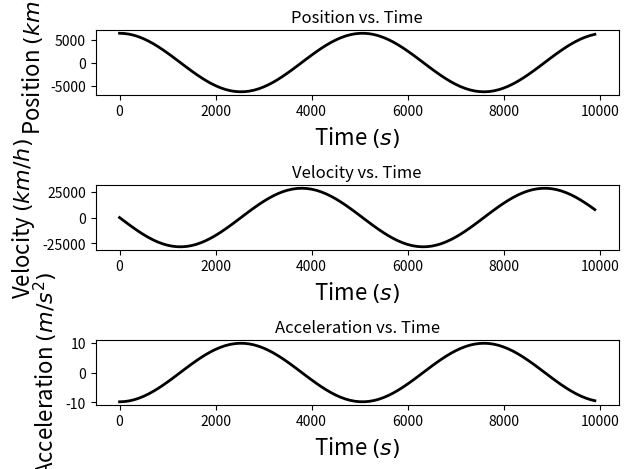

This figure's Python source:
# [redacted]
# Project Name: Tunneling Earth
# Project ID  : S-KIN-TunnelingEarth
# Description : This code analyzes the tunneling earth problem, which is, the motion of an object falling through an hypothetical tunnel
#   through the center of the Earth. The code starts with indexing simple harmonic motion equations, which is derived from the differential
#   equations that follows from Newton's Third Law. The lists of motion, velocity, and acceleration of the falling body are then plotted to
#   see a visual. Additionally, the period of the motion is calculated and noted in the figure.
#
#   (i) Configuration variables can be found at the bottom of this file.
#

import math
import matplotlib.pyplot as plt

def GeneratePosition(time:list, angular_frequency:float, R0:float, V0:float, isPositionKm:bool):
    """
    Generate position values over time.

    Parameters:
    - time: List of time values.
    - angular_frequency: Angular frequency calculated based on configuration properties.
    - R0: Initial position.
    - V0: Initial velocity.
    - isPositionKm: Boolean flag indicating whether the position should be in kilometers.

    Returns:
    - List of position values over time.
    """

    r = []
    for i in time:
        r.append((R0*math.cos(angular_frequency*i) + (V0/angular_frequency) * math.sin(angular_frequency*i)) / (1000 if isPositionKm else 1))

    return r


def GenerateVelocity(time:list, angular_frequency:float, R0:float, V0:float, isVelocityKmH:bool):
    """
    Generate velocity values over time.

    Parameters:
    - time: List of time values.
    - angular_frequency: Angular frequency calculated based on configuration properties.
    - R0: Initial position.
    - V0: Initial velocity.
    - isVelocityKmH: Boolean flag indicating whether the velocity should be in kilometers per hour.

    Returns:
    - List of velocity values over time.
    """

    v = []
    for i in time:
        v.append((V0*math.cos(angular_frequency*i) - R0*angular_frequency*math.sin(angular_frequency*i)) * (3.6 if isVelocityKmH else 1))

    return v


def GenerateAcceleration(position:list, angular_frequency:float, isPositionInKm:bool):
    """
    Generate acceleration values based on position.

    Parameters:
    - position: List of position values.
    - angular_frequency: Angular frequency calculated based on configuration properties.
    - isPositionInKm: Boolean flag indicating whether the position is in kilometers.

    Returns:
    - List of acceleration values over time.
    """

    a = []
    for r in position:
        a.append(- angular_frequency * angular_frequency * r * (1000 if isPositionInKm else 1))

    return a

def FindPeriod(time:list, position:list, R0:float, isPositionKm:bool):
    """
    Finds the time at which a specified position is reached in the given time series.

    Parameters:
    - time (list): A list of time values.
    - position (list): A list of corresponding position values.
    - R0 (float): The target position to be found.

    Returns:
    - float or zero: The time at which the specified position is first reached.
      Returns 0 if the position is not found in the provided data.
    """

    error_rate = 0.01 if isPositionKm else 10
    for i in range(2, len(position)):
        if (abs(position[i] - (R0 / (1000 if isPositionKm else 1))) <= error_rate):
            return time[i]

    return 0


def GenerateTime(timeLimit:float, timeInterval:float):
    """
    Generate a list of time values within a specified time limit and interval.

    Parameters:
    - timeLimit: Maximum time limit.
    - timeInterval: Time interval between values.

    Returns:
    - List of time values.
    """

    t = []
    for i in range(int(timeLimit / timeInterval)):
        t.append(i*timeInterval)

    return t


def PlotPosition(plotter, time:list, position:list, isPositionKm:bool, useGrid:bool):
    """
    Plot position values over time.

    Parameters:
    - plotter: Matplotlib subplot for plotting.
    - time: List of time values.
    - position: List of position values.
    - isPositionKm: Boolean flag indicating whether the position is in kilometers.

    Returns:
    - 0 (if successful).
    """

    plotter.plot(time, position, color="black", linewidth=2)
    plotter.set_title("Position vs. Time")
    plotter.set_xlabel("Time $(s)$", fontsize=16)
    plotter.set_ylabel("Position " + "$(km)$" if isPositionKm else "$(m)$", fontsize=16)
    plotter.grid(True if useGrid else False)

    return 0


def PlotVelocity(plotter, time:list, velocity:list, isVelocityKmH:bool, useGrid:bool):
    """
    Plot velocity values over time.

    Parameters:
    - plotter: Matplotlib subplot for plotting.
    - time: List of time values.
    - velocity: List of velocity values.
    - isVelocityKmH: Boolean flag indicating whether the velocity is in kilometers per hour.

    Returns:
    - 0 (if successful).
    """

    plotter.plot(time, velocity, color="black", linewidth=2)
    plotter.set_title("Velocity vs. Time")
    plotter.set_xlabel("Time $(s)$", fontsize=16)
    plotter.set_ylabel("Velocity " + "$(km/h)$" if isVelocityKmH else "$(m/s)$", fontsize=16)
    plotter.grid(True if useGrid else False)

    return 0


def PlotAcceleration(plotter, time:list, acceleration:list, useGrid:bool):
    """
    Plot acceleration values over time.

    Parameters:
    - plotter: Matplotlib subplot for plotting.
    - time: List of time values.
    - acceleration: List of acceleration values.

    Returns:
    - 0 (if successful).
    """

    plotter.plot(time, acceleration, color="black", linewidth=2)
    plotter.set_title("Acceleration vs. Time")
    plotter.set_xlabel("Time $(s)$", fontsize=16)
    plotter.set_ylabel("Acceleration $(m/s^2)$", fontsize=16)
    plotter.grid(True if useGrid else False)

    return 0


############################################################################################################################

def main(PLANET_DENSITY, G, R0, V0, TIME_INTERVAL, TIME_LIMIT, VELOCITY_IN_KM_H, POSITION_IN_KM, GRID, PERIOD_IN_SEC):

    # Angular frequency derived from gravitational force and extracting Earth mass, which is M = 4/3*pi*r^3*d
    # then, a + (4/3*pi*d*G)x = 0
    angular_frequency = math.sqrt(4/3 * math.pi * PLANET_DENSITY * G)
    # Generate time stamps
    time = GenerateTime(TIME_LIMIT, TIME_INTERVAL)
    # Generate position stamps
    position = GeneratePosition(time, angular_frequency, R0, V0, POSITION_IN_KM)
    # Generate velocity stamps
    velocity = GenerateVelocity(time, angular_frequency, R0, V0, VELOCITY_IN_KM_H)
    # Generate acceleration stamps
    acceleration = GenerateAcceleration(position, angular_frequency, POSITION_IN_KM)
    # Look if there is a period
    period = FindPeriod(time, position, R0, POSITION_IN_KM)

    # Plot all
    fig, ax = plt.subplots(3, 1)
    PlotPosition(ax[0], time, position, POSITION_IN_KM, GRID)
    PlotVelocity(ax[1], time, velocity, VELOCITY_IN_KM_H, GRID)
    PlotAcceleration(ax[2], time, acceleration, GRID)

    # If there is a period, insert it as a text in figure
    if (period):
        fig.text(0.5, 0.05, f"Period: {period}s" if PERIOD_IN_SEC else f"Period: {period // 60}min {period % 60}s", fontsize=12, ha='center', va='center')

    plt.tight_layout()
    plt.show()

    return 0


if (__name__ == "__main__"):
    #
    # Main Variables
    #
    PLANET_DENSITY = 5515                       # 5515 is for the Earth (kg m^-3)
    G = 6.67430 * 10**(-11)                     # Gravitational Constant (m^3 kg^-1 s^-2)
    PLANET_RADIUS = (6378 + 6357)*1000 / 2      # 6378 is maximum, 6357 is minimum, for the Earth (m)

    #
    # Configuration Variables
    #
    VELOCITY_IN_KM_H = True                 # Instead of meters per second (m/s)
    POSITION_IN_KM = True                   # Instead of meters (m)
    PERIOD_IN_SEC = False                   # Instead of minutes (min)
    GRID = False                            # Enable grid for plots
    TIME_LIMIT = 10000                      # To what extent the time should be considered
    TIME_INTERVAL = 100                     # The time interval from zero to TIME_LIMIT, higher values result in lower quality with high performance
    R0 = PLANET_RADIUS                      # Initial position to start the harmonic motion of "Tunelling Earth" problem
    V0 = 0                                  # Initial speed

    #
    #   Main Function
    #
    main(PLANET_DENSITY, G, R0, V0, TIME_INTERVAL, TIME_LIMIT, VELOCITY_IN_KM_H, POSITION_IN_KM, GRID, PERIOD_IN_SEC)

    exit(0)
